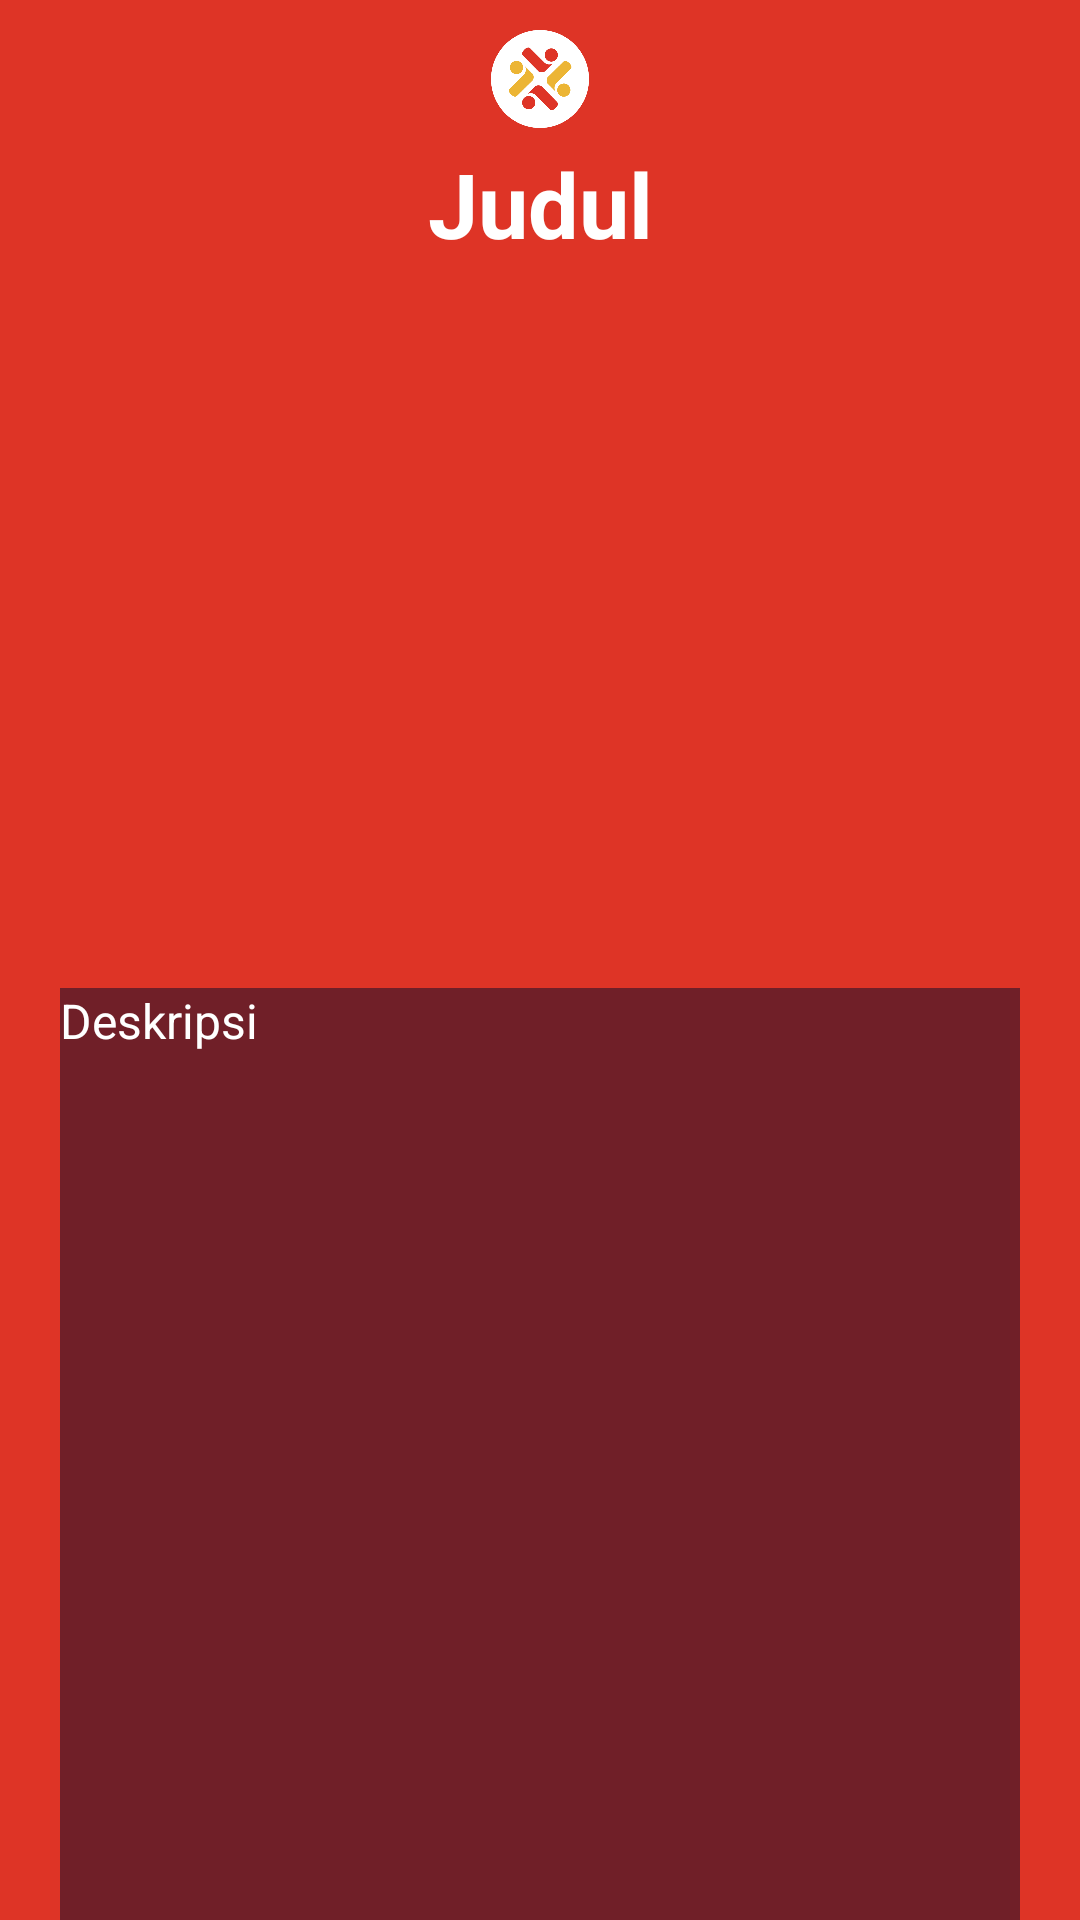

Produce the Android XML layout that renders to this screen, including the resource entries it uses.
<!-- AndroidManifest.xml: application theme Theme.ChatApp35 -->
<!-- res/layout/artikel_konten.xml -->
<?xml version="1.0" encoding="utf-8"?>
<androidx.constraintlayout.widget.ConstraintLayout xmlns:android="http://schemas.android.com/apk/res/android"
    xmlns:app="http://schemas.android.com/apk/res-auto"
    xmlns:tools="http://schemas.android.com/tools"
    android:layout_width="match_parent"
    android:layout_height="match_parent"
    android:background="@color/red"
    tools:context=".">

    <LinearLayout
        android:orientation="vertical"
        android:layout_width="match_parent"
        android:layout_height="match_parent">

        <LinearLayout
            android:layout_marginTop="10dp"
            android:layout_weight="14"
            android:id="@+id/kotak1"
            android:layout_width="match_parent"
            android:layout_height="match_parent">

            <ImageView
                android:id="@+id/logo"
                android:layout_width="match_parent"
                android:layout_height="match_parent"
                app:srcCompat="@drawable/logo" />
        </LinearLayout>

        <LinearLayout
            android:layout_weight="1"
            android:orientation="vertical"
            android:layout_width="match_parent"
            android:layout_height="match_parent">

            <LinearLayout
                android:layout_weight="1.2"
                android:orientation="vertical"
                android:layout_width="match_parent"
                android:layout_height="match_parent">

                <LinearLayout
                    android:layout_weight="3.5"
                    android:id="@+id/textlayout"
                    android:layout_width="match_parent"
                    android:layout_height="match_parent">

                    <TextView
                        android:textStyle="bold"
                        android:gravity="center"
                        android:id="@+id/Judulkontenisi"
                        android:layout_width="match_parent"
                        android:layout_height="match_parent"
                        android:text="Judul"
                        android:textColor="@color/white"
                        android:textSize="30sp"
                        android:justificationMode="inter_word">
                    </TextView>
                </LinearLayout>

                <LinearLayout
                    android:layout_marginHorizontal="20dp"
                    android:layout_weight="0.8"
                    android:id="@+id/kotak2"
                    android:layout_width="match_parent"
                    android:layout_height="match_parent"
                    android:orientation="horizontal">

                    <ImageView
                        android:id="@+id/gambarkonten"
                        android:layout_width="match_parent"
                        android:layout_height="match_parent"
                        android:scaleType="fitXY"
                        />
                </LinearLayout>
            </LinearLayout>

            <LinearLayout
                android:layout_marginTop="10dp"
                android:orientation="vertical"
                android:layout_weight="1"
                android:layout_width="match_parent"
                android:layout_height="match_parent">
\

                <LinearLayout
                    android:layout_weight="0.6"
                    android:layout_width="match_parent"
                    android:layout_height="match_parent">

                    <LinearLayout
                        android:layout_marginHorizontal="20dp"
                        android:layout_marginTop="5dp"
                        android:layout_weight="1"
                        android:id="@+id/layour"
                        android:layout_width="match_parent"
                        android:layout_height="match_parent"
                        android:background="#701F28">


                        <ScrollView
                            android:layout_width="match_parent"
                            android:layout_height="match_parent">

                            <TextView
                                android:lineSpacingExtra="4dp"
                                android:textSize="16dp"
                                android:id="@+id/Kontenisi"
                                android:layout_width="match_parent"
                                android:layout_height="match_parent"
                                android:text="Deskripsi"
                                android:textColor="@color/white"
                                android:justificationMode="inter_word">
                            </TextView>
                        </ScrollView>
                    </LinearLayout>
                </LinearLayout>
            </LinearLayout>
        </LinearLayout>
    </LinearLayout>
</androidx.constraintlayout.widget.ConstraintLayout>
<!-- resources referenced by this layout -->
<resources>
  <color name="red">#DE3426</color>
  <color name="white">#FFFFFFFF</color>
  <!-- drawable logo: png bitmap (drawable-v24, 11465 bytes) -->
  <style name="Theme.ChatApp35" parent="Theme.MaterialComponents.DayNight.DarkActionBar">
          <item name="android:windowFullscreen">true </item>
          
          <item name="colorPrimary">@color/purple_500</item>
          <item name="colorPrimaryVariant">@color/purple_700</item>
          <item name="colorOnPrimary">@color/white</item>
          
          <item name="colorSecondary">@color/teal_200</item>
          <item name="colorSecondaryVariant">@color/teal_700</item>
          <item name="colorOnSecondary">@color/black</item>
          
          <item name="android:statusBarColor" tools:targetApi="l">?attr/colorPrimaryVariant</item>
          
      </style>
  <color name="purple_500">#FF6200EE</color>
  <color name="purple_700">#FF3700B3</color>
  <color name="teal_200">#FF03DAC5</color>
  <color name="teal_700">#FF018786</color>
  <color name="black">#FF000000</color>
</resources>
